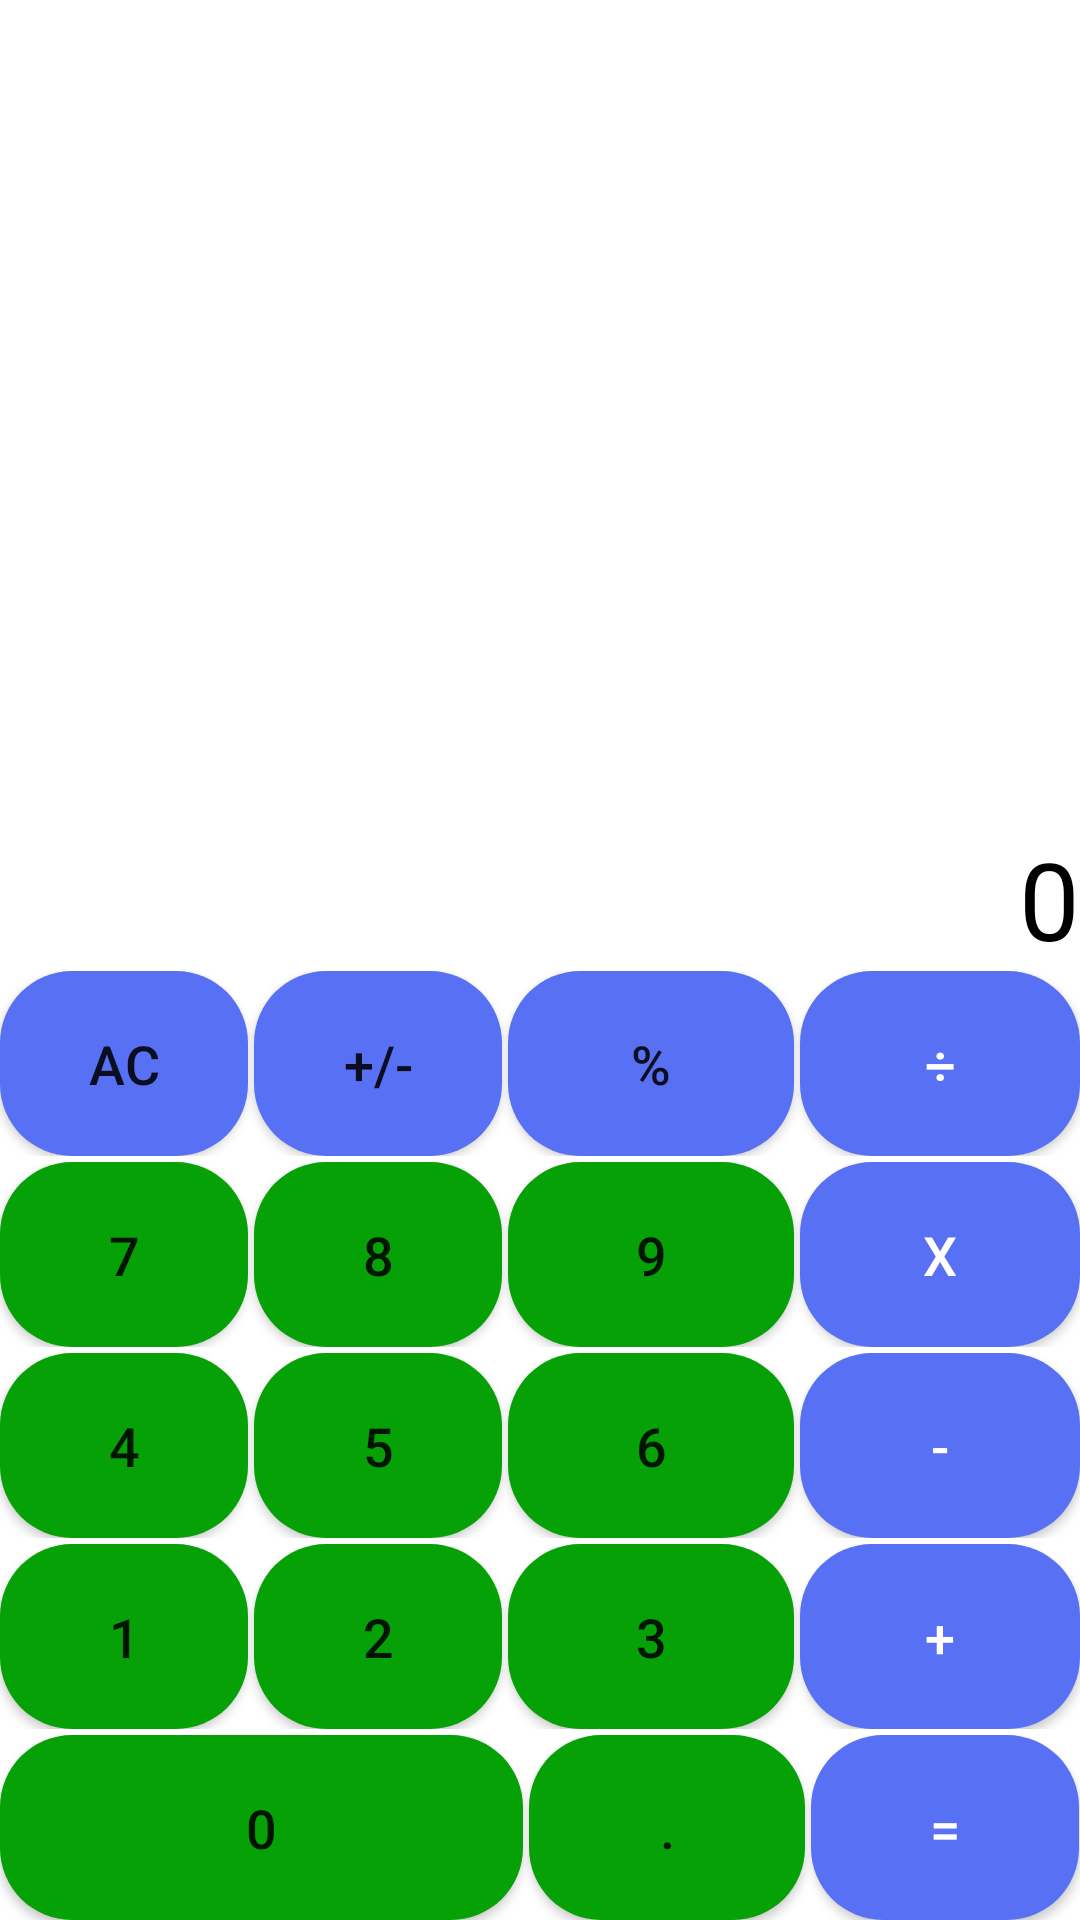

Write the Android layout XML for this screen, with the resource values it uses.
<!-- AndroidManifest.xml: application theme Theme.Calculadora -->
<!-- res/layout/activity_main2.xml -->
<?xml version="1.0" encoding="utf-8"?>
<LinearLayout
    xmlns:android="http://schemas.android.com/apk/res/android"
    xmlns:tools="http://schemas.android.com/tools"
    xmlns:app="http://schemas.android.com/apk/res-auto"
    android:layout_width="match_parent"
    android:layout_height="match_parent"
    tools:context="com.example.calculadora.MainActivity2"
    android:background="@color/white"
    android:layout_gravity="fill"
    android:layout_margin="3pt"
    android:layout_weight="1"
    android:orientation="vertical"
    tools:ignore="ExtraText">
    //----------------FOR PART 1------------------
    <EditText
        android:layout_width="match_parent"
        android:inputType="textPersonName"
        android:ems="10"
        android:background="@color/white"
        android:id="@+id/etShowNumber"
        android:text="0"
        android:gravity="right|bottom"
        android:textColor="@color/black"
        android:textSize="36sp"
        android:layout_height="wrap_content"
        android:layout_weight="1"/>
    //----------------FOR PART 2------------------
    <TableLayout
        android:layout_width="match_parent"
        android:layout_height="wrap_content"
        android:layout_gravity="bottom|fill"
        android:gravity="bottom|start|fill">

        <TableRow android:layout_width="match_parent"
            android:layout_height="match_parent"
            android:layout_marginBottom="1pt">
            <Button
                android:text="AC"
                android:background="@drawable/rounded_corners2"
                android:layout_width="30pt"
                android:layout_height="30pt"
                android:id="@+id/buAC"
                android:layout_weight="1"
                android:textSize="18sp"
                android:layout_marginRight="1pt"
                android:onClick="buCleanEvent"
                />
            <Button
                android:text="+/-"
                android:background="@drawable/rounded_corners2"
                android:layout_width="30pt"
                android:layout_height="30pt"
                android:id="@+id/buPlusMinus"
                android:layout_weight="1"
                android:textSize="18sp"
                android:onClick="buNumberEvent"
                android:layout_marginRight="1pt"/>
            <Button
                android:text="%"
                android:background="@drawable/rounded_corners2"
                android:layout_width="30pt"
                android:layout_height="30pt"
                android:id="@+id/buPer"
                android:layout_weight="1"
                android:textSize="18sp"
                android:layout_marginRight="1pt"
                android:onClick="buPercentEvent"/>
            <Button
                android:text="÷"
                android:background="@drawable/rounded_corners2"
                android:textColor="@color/white"
                android:layout_width="30pt"
                android:layout_height="30pt"
                android:id="@+id/buDiv"
                android:layout_weight="1"
                android:textSize="18sp"
                android:onClick="buOpEvent"/>
        </TableRow>
        <TableRow android:layout_width="match_parent"
            android:layout_height="match_parent"
            android:layout_marginBottom="1pt">
            <Button
                android:text="7"
                android:background="@drawable/rounded_corners"
                android:layout_width="30pt"
                android:layout_height="30pt"
                android:id="@+id/bu7"
                android:layout_weight="1"
                android:textSize="18sp"
                android:onClick="buNumberEvent"
                android:layout_marginRight="1pt"/>
            <Button
                android:text="8"
                android:background="@drawable/rounded_corners"
                android:layout_width="30pt"
                android:layout_height="30pt"
                android:id="@+id/bu8"
                android:layout_weight="1"
                android:textSize="18sp"
                android:onClick="buNumberEvent"
                android:layout_marginRight="1pt"/>
            <Button
                android:text="9"
                android:background="@drawable/rounded_corners"
                android:layout_width="30pt"
                android:layout_height="30pt"
                android:id="@+id/bu9"
                android:layout_weight="1"
                android:textSize="18sp"
                android:onClick="buNumberEvent"
                android:layout_marginRight="1pt"/>
            <Button
                android:text="X"
                android:background="@drawable/rounded_corners2"
                android:textColor="@color/white"
                android:layout_width="30pt"
                android:layout_height="30pt"
                android:id="@+id/buMul"
                android:layout_weight="1"
                android:textSize="18sp"
                android:onClick="buOpEvent"/>
        </TableRow>
        <TableRow android:layout_width="match_parent"
            android:layout_height="match_parent"
            android:layout_marginBottom="1pt">
            <Button
                android:text="4"
                android:background="@drawable/rounded_corners"
                android:layout_width="30pt"
                android:layout_height="30pt"
                android:id="@+id/bu4"
                android:layout_weight="1"
                android:textSize="18sp"
                android:onClick="buNumberEvent"
                android:layout_marginRight="1pt"/>
            <Button
                android:text="5"
                android:background="@drawable/rounded_corners"
                android:layout_width="30pt"
                android:layout_height="30pt"
                android:id="@+id/bu5"
                android:layout_weight="1"
                android:textSize="18sp"
                android:onClick="buNumberEvent"
                android:layout_marginRight="1pt"/>
            <Button
                android:text="6"
                android:background="@drawable/rounded_corners"
                android:layout_width="30pt"
                android:layout_height="30pt"
                android:id="@+id/bu6"
                android:layout_weight="1"
                android:textSize="18sp"
                android:onClick="buNumberEvent"
                android:layout_marginRight="1pt"/>
            <Button
                android:text="-"
                android:background="@drawable/rounded_corners2"
                android:textColor="@color/white"
                android:layout_width="30pt"
                android:layout_height="30pt"
                android:id="@+id/buSub"
                android:layout_weight="1"
                android:textSize="18sp"
                android:onClick="buOpEvent"/>
        </TableRow>
        <TableRow
            android:layout_width="match_parent"
            android:layout_height="match_parent"
            android:layout_marginBottom="1pt">
            <Button
                android:text="1"
                android:background="@drawable/rounded_corners"
                android:layout_width="30pt"
                android:layout_height="30pt"
                android:id="@+id/bu1"
                android:layout_weight="1"
                android:textSize="18sp"
                android:onClick="buNumberEvent"
                android:layout_marginRight="1pt"/>
            <Button
                android:text="2"
                android:background="@drawable/rounded_corners"
                android:layout_width="30pt"
                android:layout_height="30pt"
                android:id="@+id/bu2"
                android:layout_weight="1"
                android:textSize="18sp"
                android:onClick="buNumberEvent"
                android:layout_marginRight="1pt"/>
            <Button
                android:text="3"
                android:background="@drawable/rounded_corners"
                android:layout_width="74dp"
                android:layout_height="30pt"
                android:id="@+id/bu3"
                android:layout_weight="1"
                android:textSize="18sp"
                android:onClick="buNumberEvent"
                android:layout_marginRight="1pt"/>
            <Button
                android:text="+"
                android:background="@drawable/rounded_corners2"
                android:textColor="@color/white"
                android:layout_width="72dp"
                android:layout_height="30pt"
                android:id="@+id/buSum"
                android:layout_weight="1"
                android:textSize="18sp"
                android:onClick="buOpEvent"/>
        </TableRow>
    </TableLayout>
    //----------------FOR PART 3------------------
    <LinearLayout
        android:orientation="horizontal"
        android:layout_width="match_parent"
        android:layout_height="wrap_content"
        android:gravity="bottom"
        android:baselineAligned="true">
        <Button
            android:text="0"
            android:background="@drawable/rounded_corners"
            android:layout_height="30pt"
            android:id="@+id/bu0"
            android:layout_width="60pt"
            android:layout_weight="3.5"
            android:textSize="18sp"
            android:onClick="buNumberEvent"
            android:layout_marginRight="1pt"/>
        <Button
            android:text="."
            android:background="@drawable/rounded_corners"
            android:layout_height="30pt"
            android:id="@+id/buDot"
            android:layout_width="30pt"
            android:layout_weight="2.1"
            android:textSize="18sp"
            android:onClick="buNumberEvent"
            android:layout_marginRight="1pt"/>
        <Button
            android:text="="
            android:background="@drawable/rounded_corners2"
            android:textColor="@color/white"
            android:layout_height="30pt"
            android:id="@+id/buEq"
            android:layout_weight="1.9"
            android:layout_width="30pt"
            android:textSize="18sp"
            android:onClick="buEqualEvent"/>
    </LinearLayout>
</LinearLayout>
<!-- resources referenced by this layout -->
<resources>
  <color name="black">#FF000000</color>
  <color name="white">#FFFFFFFF</color>
  <!-- drawable rounded_corners (drawable) -->
  <?xml version="1.0" encoding="utf-8"?>
  <shape xmlns:android="http://schemas.android.com/apk/res/android">
      <corners android:radius="24dp" />
      <solid android:color="#06A106" />
  </shape>
  <!-- drawable rounded_corners2 (drawable) -->
  <?xml version="1.0" encoding="utf-8"?>
  <shape xmlns:android="http://schemas.android.com/apk/res/android">
      <corners android:radius="24dp" />
      <solid android:color="#5870F4" />
  </shape>
  <style name="Theme.Calculadora" parent="Theme.AppCompat.DayNight.DarkActionBar">
          
          <item name="colorPrimary">@color/purple_500</item>
          <item name="colorPrimaryVariant">@color/purple_700</item>
          <item name="colorOnPrimary">@color/white</item>
          
          <item name="colorSecondary">@color/teal_200</item>
          <item name="colorSecondaryVariant">@color/teal_700</item>
          <item name="colorOnSecondary">@color/black</item>
          
          <item name="android:statusBarColor" tools:targetApi="l">?attr/colorPrimaryVariant</item>
          
      </style>
  <color name="purple_500">#FF6200EE</color>
  <color name="purple_700">#FF3700B3</color>
  <color name="teal_200">#FF03DAC5</color>
  <color name="teal_700">#FF018786</color>
</resources>
